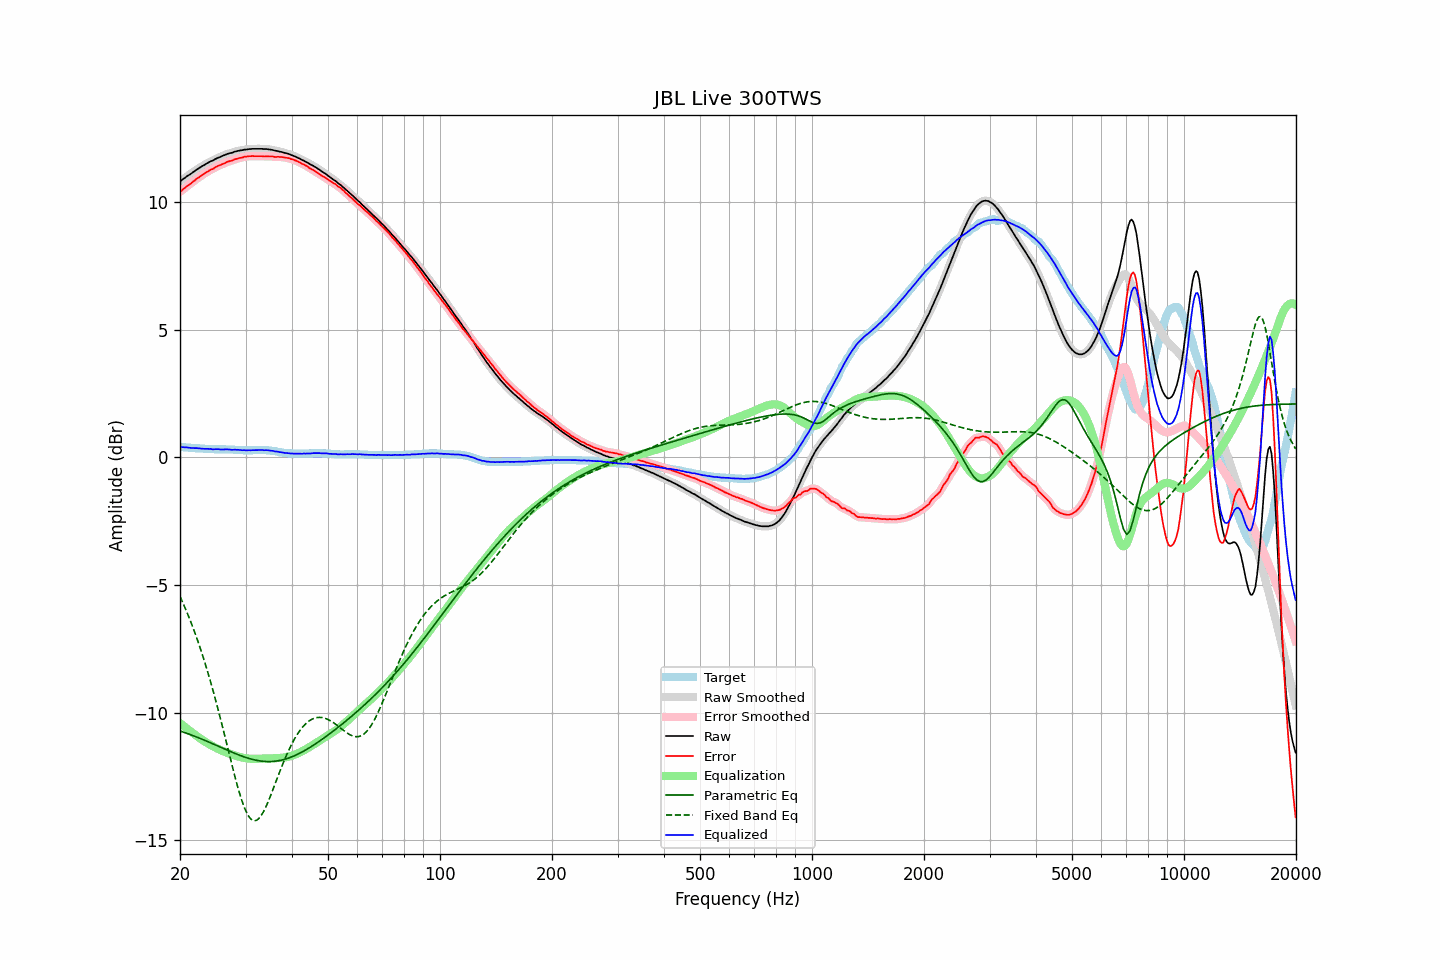

Data behind this chart, as committed beside it:
frequency, raw, error, smoothed, error_smoothed, equalization, parametric_eq, fixed_band_eq, equalized_raw, equalized_smoothed, target
20.00, 10.82, 10.41, 10.82, 10.41, -10.41, -10.72, -5.45, 0.41, 0.41, 0.41
20.20, 10.86, 10.45, 10.87, 10.46, -10.46, -10.74, -5.59, 0.40, 0.41, 0.41
20.40, 10.91, 10.51, 10.91, 10.51, -10.51, -10.76, -5.72, 0.40, 0.40, 0.40
20.61, 10.95, 10.55, 10.96, 10.56, -10.56, -10.78, -5.87, 0.39, 0.40, 0.40
20.81, 11.00, 10.61, 11.00, 10.61, -10.61, -10.80, -6.02, 0.40, 0.39, 0.39
21.02, 11.04, 10.65, 11.04, 10.65, -10.66, -10.83, -6.17, 0.39, 0.39, 0.39
21.23, 11.08, 10.70, 11.08, 10.70, -10.70, -10.85, -6.33, 0.38, 0.38, 0.38
21.44, 11.12, 10.74, 11.13, 10.75, -10.75, -10.87, -6.49, 0.37, 0.37, 0.38
21.66, 11.17, 10.80, 11.17, 10.80, -10.80, -10.90, -6.65, 0.37, 0.37, 0.37
21.87, 11.21, 10.84, 11.22, 10.85, -10.85, -10.92, -6.82, 0.37, 0.37, 0.37
22.09, 11.26, 10.90, 11.26, 10.90, -10.90, -10.94, -7.00, 0.37, 0.37, 0.36
22.31, 11.30, 10.94, 11.30, 10.94, -10.94, -10.97, -7.18, 0.36, 0.36, 0.36
22.54, 11.34, 10.98, 11.34, 10.99, -10.99, -10.99, -7.36, 0.36, 0.36, 0.36
22.76, 11.38, 11.03, 11.38, 11.03, -11.03, -11.02, -7.55, 0.35, 0.35, 0.35
22.99, 11.42, 11.07, 11.42, 11.07, -11.07, -11.05, -7.74, 0.35, 0.35, 0.35
23.22, 11.45, 11.11, 11.46, 11.11, -11.12, -11.07, -7.94, 0.34, 0.34, 0.34
23.45, 11.49, 11.15, 11.49, 11.15, -11.15, -11.10, -8.14, 0.34, 0.34, 0.34
23.69, 11.53, 11.19, 11.53, 11.20, -11.19, -11.13, -8.35, 0.34, 0.34, 0.34
23.92, 11.56, 11.23, 11.57, 11.23, -11.23, -11.15, -8.56, 0.33, 0.34, 0.33
24.16, 11.60, 11.27, 11.60, 11.27, -11.27, -11.18, -8.79, 0.34, 0.33, 0.33
24.40, 11.62, 11.29, 11.63, 11.30, -11.30, -11.21, -9.01, 0.32, 0.32, 0.33
24.65, 11.65, 11.32, 11.66, 11.33, -11.33, -11.23, -9.24, 0.32, 0.32, 0.33
24.89, 11.69, 11.37, 11.69, 11.37, -11.37, -11.26, -9.47, 0.33, 0.32, 0.32
25.14, 11.72, 11.40, 11.72, 11.40, -11.40, -11.29, -9.71, 0.33, 0.32, 0.32
25.39, 11.75, 11.43, 11.75, 11.43, -11.43, -11.32, -9.95, 0.32, 0.32, 0.32
25.65, 11.77, 11.45, 11.78, 11.46, -11.46, -11.35, -10.19, 0.31, 0.32, 0.32
25.91, 11.80, 11.48, 11.80, 11.48, -11.49, -11.37, -10.44, 0.32, 0.32, 0.32
26.16, 11.83, 11.51, 11.83, 11.51, -11.51, -11.40, -10.70, 0.32, 0.32, 0.32
26.43, 11.85, 11.53, 11.86, 11.54, -11.54, -11.43, -10.95, 0.31, 0.32, 0.32
26.69, 11.88, 11.57, 11.88, 11.57, -11.56, -11.46, -11.20, 0.32, 0.32, 0.31
26.96, 11.90, 11.59, 11.90, 11.59, -11.59, -11.48, -11.46, 0.32, 0.31, 0.31
27.23, 11.92, 11.61, 11.92, 11.61, -11.61, -11.51, -11.72, 0.31, 0.31, 0.31
27.50, 11.93, 11.62, 11.94, 11.63, -11.63, -11.54, -11.97, 0.30, 0.30, 0.31
27.77, 11.95, 11.64, 11.96, 11.65, -11.65, -11.57, -12.22, 0.30, 0.30, 0.31
28.05, 11.98, 11.68, 11.98, 11.67, -11.67, -11.59, -12.47, 0.31, 0.30, 0.30
28.33, 11.99, 11.69, 12.00, 11.70, -11.69, -11.62, -12.70, 0.30, 0.30, 0.30
28.62, 12.01, 11.71, 12.01, 11.72, -11.71, -11.64, -12.93, 0.30, 0.30, 0.30
28.90, 12.02, 11.73, 12.02, 11.73, -11.73, -11.67, -13.15, 0.29, 0.29, 0.29
29.19, 12.03, 11.74, 12.04, 11.75, -11.75, -11.69, -13.35, 0.29, 0.29, 0.29
29.48, 12.04, 11.75, 12.05, 11.76, -11.76, -11.71, -13.54, 0.28, 0.28, 0.29
29.78, 12.06, 11.78, 12.06, 11.77, -11.77, -11.74, -13.71, 0.29, 0.28, 0.28
30.08, 12.06, 11.78, 12.07, 11.79, -11.78, -11.76, -13.85, 0.28, 0.28, 0.28
30.38, 12.07, 11.79, 12.07, 11.80, -11.79, -11.78, -13.99, 0.28, 0.28, 0.28
30.68, 12.08, 11.80, 12.08, 11.80, -11.80, -11.80, -14.08, 0.28, 0.28, 0.28
30.99, 12.08, 11.80, 12.09, 11.81, -11.80, -11.81, -14.16, 0.28, 0.28, 0.28
31.30, 12.09, 11.81, 12.09, 11.81, -11.81, -11.83, -14.21, 0.29, 0.28, 0.28
31.61, 12.09, 11.80, 12.09, 11.81, -11.81, -11.85, -14.24, 0.29, 0.29, 0.29
31.93, 12.09, 11.80, 12.09, 11.80, -11.81, -11.86, -14.23, 0.29, 0.29, 0.29
32.24, 12.09, 11.80, 12.09, 11.80, -11.81, -11.87, -14.20, 0.29, 0.29, 0.29
32.57, 12.09, 11.80, 12.09, 11.80, -11.80, -11.88, -14.15, 0.29, 0.29, 0.29
32.89, 12.09, 11.80, 12.09, 11.80, -11.80, -11.89, -14.08, 0.29, 0.29, 0.29
33.22, 12.09, 11.80, 12.09, 11.80, -11.80, -11.90, -13.98, 0.29, 0.29, 0.29
33.55, 12.08, 11.79, 12.09, 11.80, -11.80, -11.91, -13.87, 0.28, 0.29, 0.29
33.89, 12.08, 11.79, 12.08, 11.80, -11.80, -11.91, -13.75, 0.28, 0.29, 0.29
34.23, 12.08, 11.80, 12.08, 11.80, -11.80, -11.92, -13.61, 0.29, 0.28, 0.28
34.57, 12.07, 11.79, 12.07, 11.80, -11.79, -11.92, -13.46, 0.28, 0.28, 0.28
34.92, 12.06, 11.79, 12.06, 11.80, -11.79, -11.92, -13.31, 0.27, 0.27, 0.27
35.27, 12.05, 11.79, 12.05, 11.79, -11.79, -11.91, -13.15, 0.26, 0.26, 0.26
35.62, 12.04, 11.79, 12.04, 11.79, -11.79, -11.91, -12.98, 0.26, 0.25, 0.25
35.97, 12.02, 11.77, 12.03, 11.78, -11.79, -11.90, -12.81, 0.24, 0.24, 0.25
... 635 more rows
